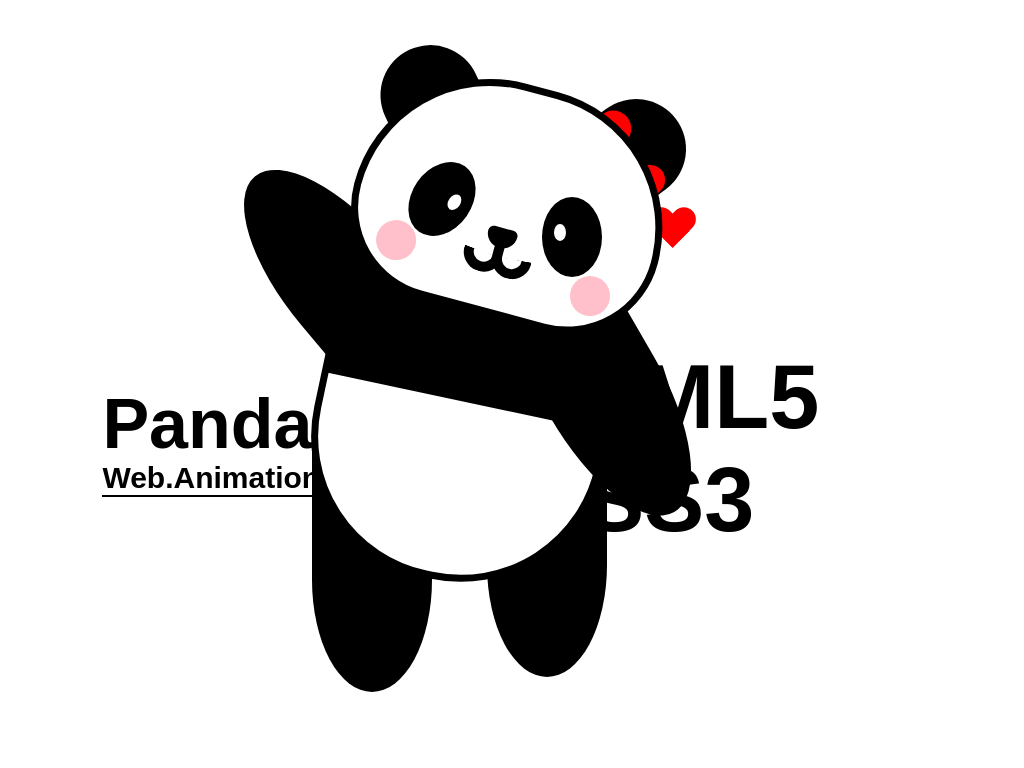

Write a web page that renders exactly this picture using CSS.

<!-- file: index.html -->
<!DOCTYPE html>
<html lang="en">
	<head>
		<meta charset="UTF-8" />
		<meta name="viewport" content="width=device-width, initial-scale=1.0" />
		<title>Panda Css Art</title>
		<link rel="stylesheet" href="./style.css" />
	</head>
	<body>
		<!-- Heading Primary -->
		<h1 class="heading__primary">Panda Css Art</h1>
		<!-- End of Heading Primary -->

		<!-- Heading Secondary -->
		<h2 class="heading__secondary">Web.Animations.And.Effects</h2>
		<!-- End of Heading Secondary -->

		<!-- Heading Tertiary -->
		<h2 class="heading__tertiary">
			<span>HTML5</span>
			<span>CSS3</span>
		</h2>
		<!-- End of Heading Tertiary -->

		<!-- Panda Css Art -->
		<div class="panda">
			<div class="panda__head"></div>
			<div class="panda__ear panda__ear-left"></div>
			<div class="panda__ear panda__ear-right"></div>
			<div class="panda__eye panda__eye-left"></div>
			<div class="panda__eye panda__eye-right"></div>
			<div class="panda__nose"></div>
			<div class="panda__mouth-01"></div>
			<div class="panda__mouth-02"></div>
			<div class="panda__mouth-03"></div>
			<div class="panda__body"></div>
			<div class="panda__hand panda__hand-left"></div>
			<div class="panda__hand panda__hand-right"></div>
			<div class="panda__foot panda__foot-left"></div>
			<div class="panda__foot panda__foot-right"></div>
		</div>
		<!-- End of Panda Css Art -->

		<!-- Hearts -->
		<div class="heart-01"></div>
		<div class="heart-02"></div>
		<div class="heart-03"></div>
		<!-- End of Hearts -->
	</body>
</html>


/* file: style.css */
* {
	margin: 0;
	padding: 0;
}

body {
	display: flex;
	justify-content: center;
	align-items: center;
	height: 100vh;
}

/* Heading Primary */
.heading__primary {
	position: absolute;
	top: 50%;
	left: 10%;

	font-size: 70px;
	font-family: Arial, "Helvetica Neue", Helvetica, sans-serif;
}
/* End of Heading Primary */

/* Heading Secondary */
.heading__secondary {
	position: absolute;
	top: 60%;
	left: 10%;

	font-size: 30px;
	font-family: Arial, "Helvetica Neue", Helvetica, sans-serif;

	border-bottom: 2px solid black;
}
/* End of Heading Secondary */

/* Heading Tertiary */
.heading__tertiary {
	position: absolute;
	top: 45%;
	right: 20%;

	font-size: 90px;
	font-family: Arial, "Helvetica Neue", Helvetica, sans-serif;
}

.heading__tertiary span {
	display: block;
}
/* End of Heading Tertiary */

/* Panda */
.panda {
	position: relative;
	width: 500px;
	height: 750px;
}

/* Panda Head */
.panda__head {
	position: absolute;
	left: 50%;
	top: 10%;
	transform: translateX(-50%) rotate(15deg);
	width: 300px;
	height: 220px;
	z-index: 50;
	border: 7px solid black;
	background-color: white;
	border-radius: 9rem 9rem 6rem 6rem;
}
/* End of Panda Head */

/* Panda Ears */
.panda__ear {
	position: absolute;
	top: 5%;
	width: 100px;
	height: 60px;
	background-color: black;
	border-radius: 3.8rem 3.8rem 0 0;
}

.panda__ear-left {
	left: 22%;
	transform: rotate(-25deg);
}
.panda__ear-right {
	top: 13.1%;
	right: 12%;
	transform: rotate(53deg);
}
/* End of Panda Ears */

/* Panda Eyes */
.panda__eye {
	position: absolute;
	top: 20%;
	z-index: 100;
	width: 60px;
	height: 80px;
	border-radius: 50%;
	background-color: black;
}

.panda__eye-left {
	left: 30%;
	transform: rotate(35deg);
}

.panda__eye-left::before {
	content: "";
	position: absolute;
	bottom: 45%;
	right: 20%;
	width: 12px;
	height: 17px;
	border-radius: 50%;
	background-color: white;
}

.panda__eye-left::after {
	content: "";
	position: absolute;
	bottom: -50%;
	left: -6%;
	width: 40px;
	height: 40px;
	z-index: 80;
	border-radius: 50%;
	background-color: pink;
}
.panda__eye-right {
	top: 25%;
	right: 32%;
	transform: rotate(-0deg);
}

.panda__eye-right::before {
	content: "";
	position: absolute;
	bottom: 45%;
	left: 20%;
	width: 12px;
	height: 17px;
	border-radius: 50%;
	background-color: white;
}
.panda__eye-right::after {
	content: "";
	position: absolute;
	bottom: -49%;
	left: 46%;
	width: 40px;
	height: 40px;
	border-radius: 50%;
	background-color: pink;
}
/* End of Panda Eyes */

/* Panda Nose */
.panda__nose {
	position: absolute;
	top: 30%;
	left: 47.8%;
	transform: translate(-47.8%, -30%) rotate(15deg);
	z-index: 100;
	background-color: black;
	width: 30px;
	height: 20px;
	border-radius: 1.5rem 1.5rem 4rem 4rem;
}
/* End of Panda Nose */

/* Panda Mouth */
.panda__mouth-01 {
	position: absolute;
	top: 31%;
	left: 47.1%;
	transform: translateX(-47.1%) rotate(15deg);
	width: 10px;
	height: 20px;
	z-index: 100;
	background-color: black;
}

.panda__mouth-02 {
	position: absolute;
	top: 33%;
	top: 32.2%;
	left: 43.3%;
	transform: translateX(-47.1%) rotate(21deg);
	width: 20px;
	height: 10px;
	border: 10px solid #000;
	border-top: none;
	border-radius: 0 0 40px 40px;
	z-index: 100;
}
.panda__mouth-03 {
	position: absolute;
	top: 33.3%;
	right: 42.6%;
	transform: translateX(-47.1%) rotate(10deg);
	width: 20px;
	height: 10px;
	border: 10px solid #000;
	border-top: none;
	border-radius: 0 0 40px 40px;
	z-index: 100;
}
/* End of Panda Mouth */

/* Panda Body */
.panda__body {
	position: absolute;
	top: 40%;
	left: 33%;
	transform: translateX(-40%) rotate(12deg);
	z-index: 40;
	width: 280px;
	height: 258px;
	background-color: white;
	border: 7px solid black;
	border-radius: 0 0 9rem 9rem;
}

.panda__body::before {
	content: "";
	position: absolute;
	top: -5%;
	left: -1%;
	width: 100%;
	height: 38%;
	background-color: black;
}
/* End of Panda Body */

/* Panda Hand */
.panda__hand {
	position: absolute;
	z-index: 45;
	width: 120px;
	height: 209px;
	background-color: black;
	border-radius: 50%/0 0 9rem 9rem;
	background-color: black;
}

.panda__hand-left {
	top: 19%;
	left: 0%;
	transform: rotate(140deg);
}

.panda__hand-right {
	top: 41%;
	right: 16%;
	transform: rotate(-30deg);
	border-radius: 50% / 0rem 0rem 9rem 9rem;
}
/* End of Panda Hand */

/* Panda Feet */
.panda__foot {
	position: absolute;
	bottom: 9%;
	z-index: 30;
	width: 120px;
	height: 250px;
	background-color: black;
	border-radius: 50%/0 0 7rem 7rem;
}

.panda__foot-left {
	left: 10%;
}
.panda__foot-right {
	bottom: 11%;
	right: 31.1%;
}
/* Panda Feet */

/* End of Panda */

/* Hearts */
.heart-01 {
	position: absolute;
	top: 200px;
	left: 650px;
	width: 50px;
	height: 50px;
	scale: 0.8;
}

.heart-01::before {
	content: "";
	position: absolute;
	top: 0;
	left: 0;
	width: 30px;
	height: 100%;
	background-color: red;
	transform: rotate(-45deg);
	border-radius: 4rem 4rem 0 0;
}
.heart-01::after {
	content: "";
	position: absolute;
	top: 0;
	right: 6px;
	width: 30px;
	height: 100%;
	background-color: red;
	transform: rotate(45deg);
	border-radius: 4rem 4rem 0 0;
}

.heart-02 {
	position: absolute;
	top: 162px;
	left: 614px;
	width: 50px;
	height: 50px;
	scale: 1;
}

.heart-02::before {
	content: "";
	position: absolute;
	top: 0;
	left: 0;
	width: 30px;
	height: 100%;
	background-color: red;
	transform: rotate(-45deg);
	border-radius: 4rem 4rem 0 0;
}
.heart-02::after {
	content: "";
	position: absolute;
	top: 0;
	right: 6px;
	width: 30px;
	height: 100%;
	background-color: red;
	transform: rotate(45deg);
	border-radius: 4rem 4rem 0 0;
}

.heart-03 {
	position: absolute;
	top: 112px;
	left: 575px;
	width: 50px;
	height: 50px;
	scale: 1.2;
}

.heart-03::before {
	content: "";
	position: absolute;
	top: 0;
	left: 0;
	width: 30px;
	height: 100%;
	background-color: red;
	transform: rotate(-45deg);
	border-radius: 4rem 4rem 0 0;
}
.heart-03::after {
	content: "";
	position: absolute;
	top: 0;
	right: 6px;
	width: 30px;
	height: 100%;
	background-color: red;
	transform: rotate(45deg);
	border-radius: 4rem 4rem 0 0;
}
/* End of Hearts */
